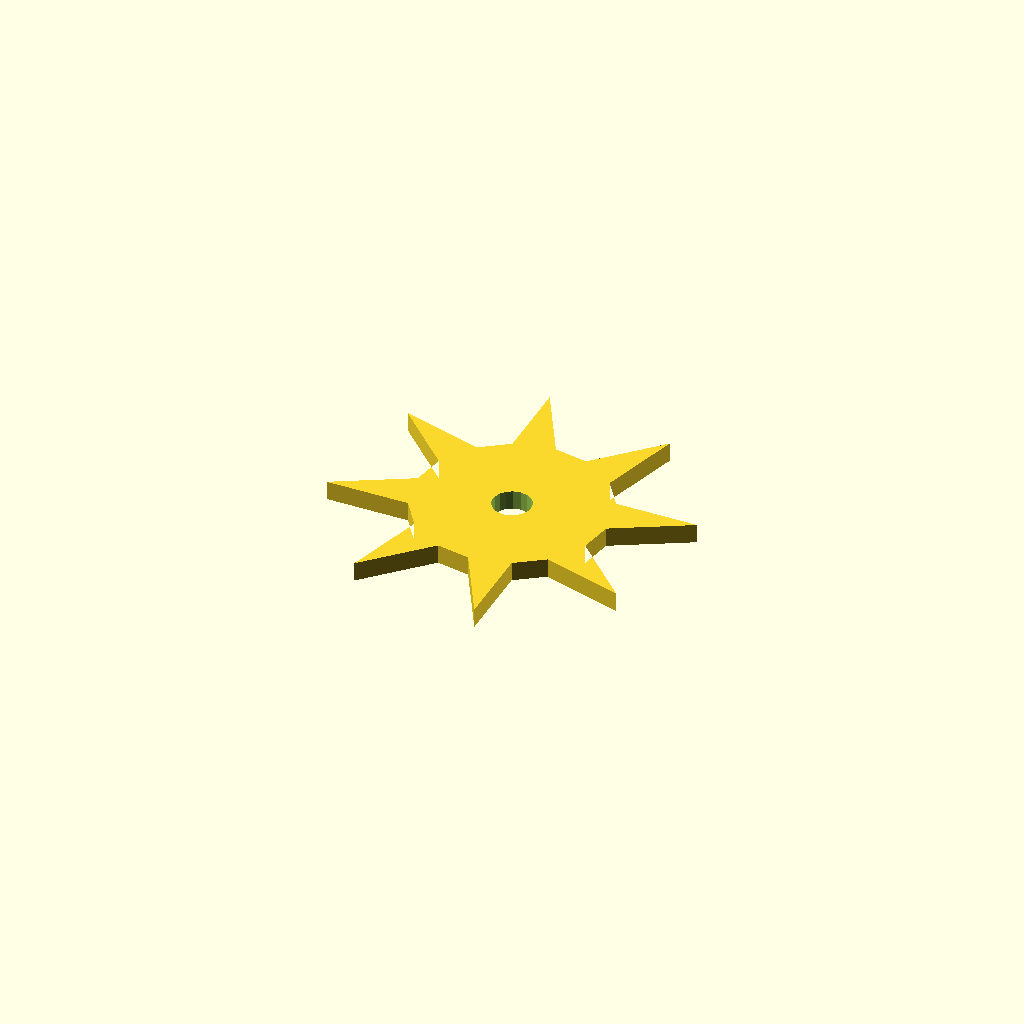
Cell 1: rendered with the file's own defaults.
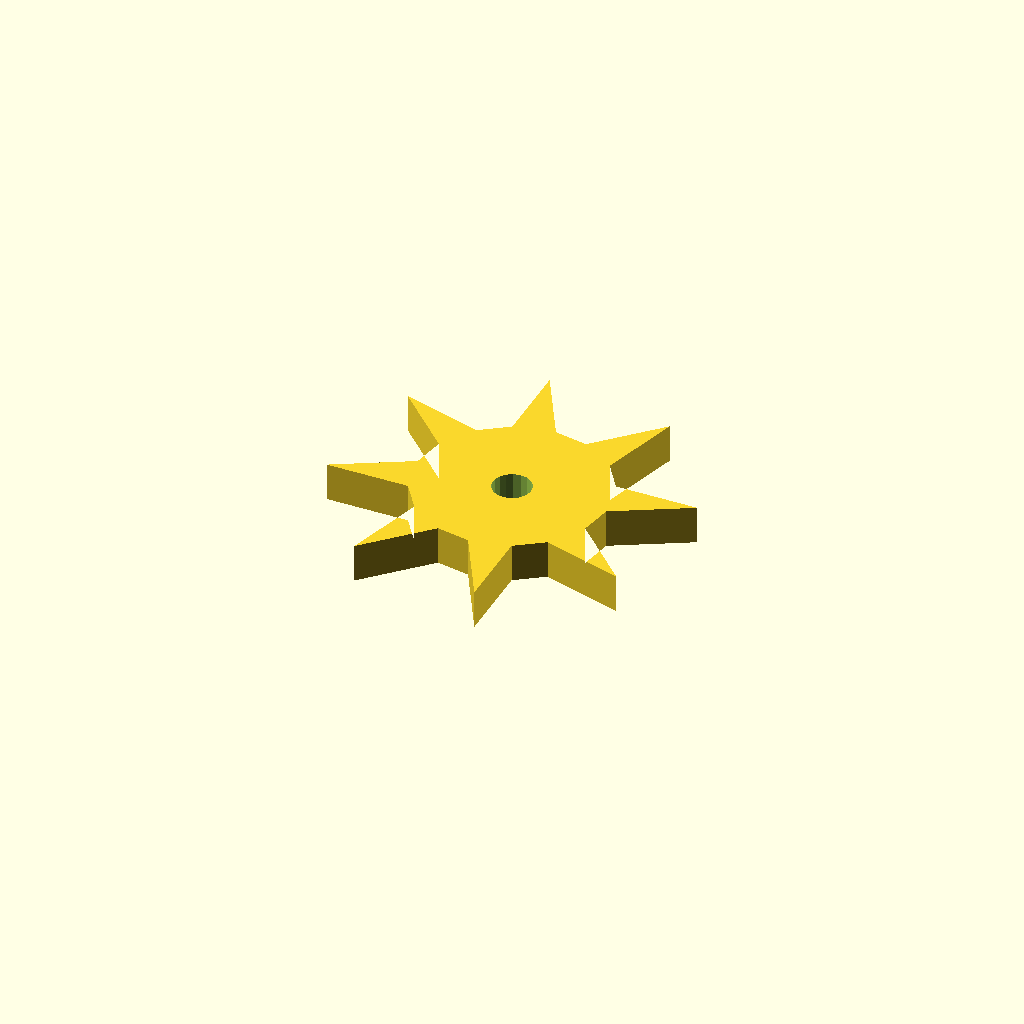
Cell 2: plate_t = 10 (everything else at default).
One fixed orthographic camera (rotation 55°, 0°, 25°; colour scheme Cornfield) for every cell.
The OpenSCAD source (optional_data/data/sketch4/starwheels/part_0127.scad):
$fn = 32;

// ----------------------------------------------------------------------
// Star wheel: 8-point ratchet, R45
// ----------------------------------------------------------------------

// --- parameters (mm) ---
n_points = 8;             // number of points / teeth
r_out = 45;               // tip radius
r_in = 24.75;             // root radius
bore_r = 5;               // centre bore radius
plate_t = 5;              // plate thickness, Z (extrusion height)
bore_d = 10;              // centre bore diameter

profile = [[19.007, 43.757], [0, 33.252], [21.28, 33.395], [26.256, 26.256], [20.244, 5.388], [35.19, 20.536], [43.757, 19.007], [54.262, 0], [54.118, 21.28], [61.258, 26.256], [82.125, 20.244], [66.977, 35.19], [68.507, 43.757], [87.513, 54.262], [66.233, 54.118], [61.258, 61.258], [67.269, 82.125], [52.323, 66.977], [43.757, 68.507], [33.252, 87.513], [33.395, 66.233], [26.256, 61.258], [5.388, 67.269], [20.536, 52.323]];  // primary outline, 24 points, counter clockwise
void_1 = [[48.665, 44.711], [48.042, 46.332], [46.903, 47.642], [45.384, 48.484], [43.669, 48.756], [41.965, 48.425], [40.476, 47.53], [39.384, 46.181], [38.818, 44.539], [38.849, 42.803], [39.471, 41.181], [40.61, 39.871], [42.129, 39.029], [43.844, 38.757], [45.548, 39.089], [47.037, 39.983], [48.13, 41.333], [48.695, 42.974]];  // centre bore, 18 points

// --- the one profile operation ---
difference() {
  linear_extrude(height = plate_t) polygon(points = profile);
  translate([0, 0, -1])
    linear_extrude(height = plate_t + 2) polygon(points = void_1);
}
Customizer parameters (derived from the source; name, type, default, range or options):
n_points: number, default 8
r_out: number, default 45
r_in: number, default 24.75
bore_r: number, default 5
plate_t: number, default 5
bore_d: number, default 10
